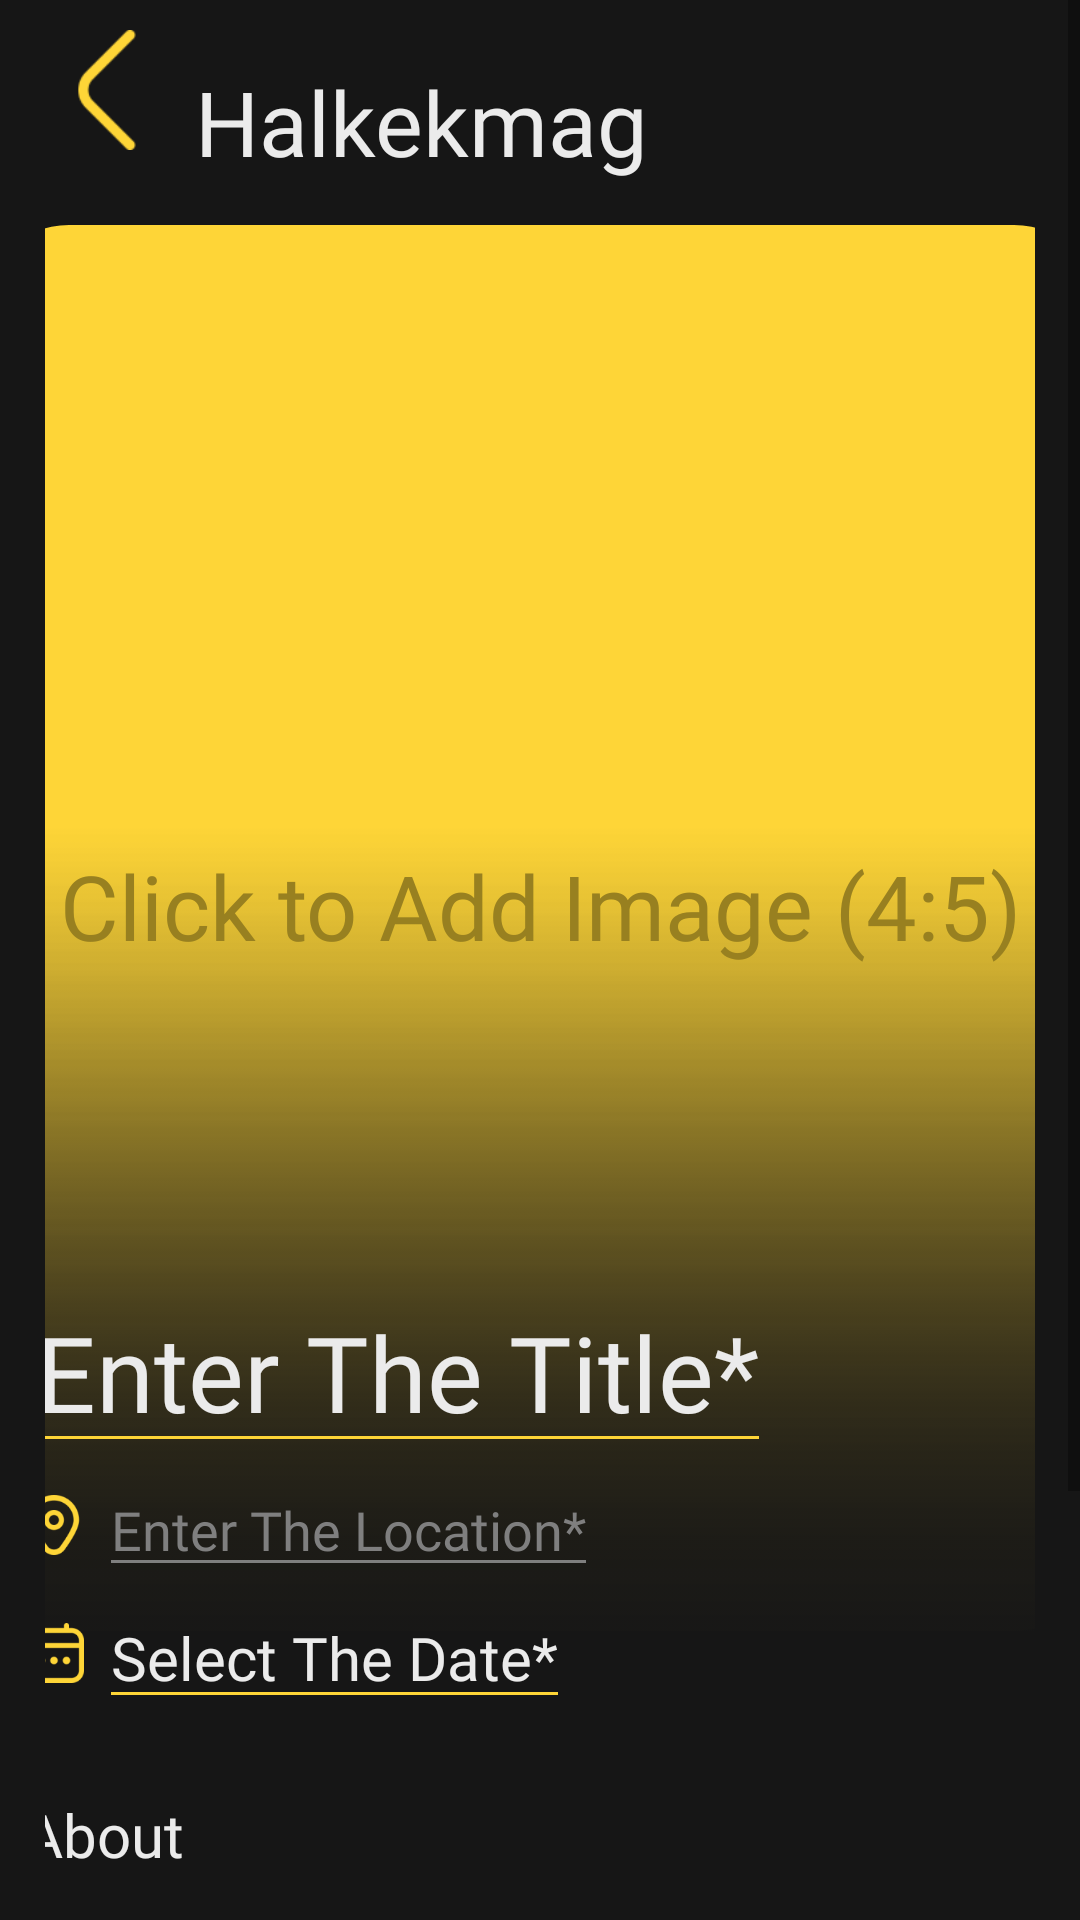

The Android layout XML behind this screen, and the referenced resources:
<!-- AndroidManifest.xml: application theme Theme.Halkekmag -->
<!-- res/layout/fragment_post_paylas.xml -->
<?xml version="1.0" encoding="utf-8"?>
<layout xmlns:android="http://schemas.android.com/apk/res/android"
    xmlns:app="http://schemas.android.com/apk/res-auto"
    xmlns:tools="http://schemas.android.com/tools">

    <data>
        <variable
            name="viewModel"
            type="com.furkanmulayim.halkekmag.presentation.viewmodel.PostShareViewModel" />
    </data>

    <ScrollView
        android:layout_width="match_parent"
        android:layout_height="match_parent"
        android:background="@color/status_bar_color"
        >

        <LinearLayout
            android:layout_width="match_parent"
            android:layout_height="match_parent"
            tools:context=".presentation.fragment.PostPaylasFragment">

            <androidx.constraintlayout.widget.ConstraintLayout
                android:layout_width="match_parent"
                android:layout_height="match_parent"
                android:layout_marginStart="15dp"
                android:layout_marginEnd="15dp"
                android:orientation="vertical">



                
                <LinearLayout
                    android:id="@+id/linearLayout"
                    android:layout_width="match_parent"
                    android:layout_height="60dp"
                    android:orientation="horizontal"
                    app:layout_constraintEnd_toEndOf="parent"
                    app:layout_constraintStart_toStartOf="parent"
                    app:layout_constraintTop_toTopOf="parent">

                    <ImageView
                        android:id="@+id/backButton"
                        android:layout_width="40dp"
                        android:layout_height="40dp"
                        android:layout_gravity="center"
                        android:layout_marginEnd="10dp"
                        android:background="@drawable/ok"
                        android:onClick="cancelPostShare" />

                    <LinearLayout
                        android:layout_width="wrap_content"
                        android:layout_height="wrap_content"
                        android:layout_gravity="center"
                        android:layout_weight="1"
                        android:orientation="vertical">

                        <TextView
                            android:id="@+id/tarih"
                            android:layout_width="wrap_content"
                            android:layout_height="wrap_content"
                            android:text="@{viewModel.currentDate}"
                            android:fontFamily="@font/inter_medium"
                            android:textColor="@color/text_700"
                            android:textSize="15sp" />

                        <TextView
                            android:layout_width="wrap_content"
                            android:layout_height="wrap_content"
                            android:text="Halkekmag"
                            android:fontFamily="@font/inter_medium"
                            android:textColor="@color/text_100"
                            android:textSize="30sp" />
                    </LinearLayout>

                </LinearLayout>


                
                <androidx.constraintlayout.widget.ConstraintLayout
                    android:id="@+id/constraintLayout"
                    android:layout_width="375dp"
                    android:layout_height="468.75dp"
                    android:layout_marginTop="15dp"
                    android:orientation="horizontal"
                    app:layout_constraintEnd_toEndOf="parent"
                    app:layout_constraintStart_toStartOf="parent"
                    app:layout_constraintTop_toBottomOf="@+id/linearLayout">


                    
                    <com.google.android.material.imageview.ShapeableImageView
                        android:id="@+id/sendPhoto"
                        android:layout_width="375dp"
                        android:layout_height="468.75dp"
                        android:background="@color/yellow_100"
                        android:scaleType="centerCrop"
                        app:layout_constraintEnd_toEndOf="parent"
                        app:layout_constraintStart_toStartOf="parent"
                        app:layout_constraintTop_toTopOf="parent"
                        app:shapeAppearanceOverlay="@style/rounded_10" />

                    
                    <ImageView
                        android:id="@+id/selectButton"
                        android:layout_width="375dp"
                        android:layout_height="468.75dp"
                        android:background="@drawable/black_linear"
                        app:layout_constraintEnd_toEndOf="parent"
                        app:layout_constraintStart_toStartOf="parent"
                        app:layout_constraintTop_toTopOf="parent" />
                </androidx.constraintlayout.widget.ConstraintLayout>
                <TextView
                    android:id="@+id/clickText"
                    android:layout_width="match_parent"
                    android:layout_height="wrap_content"
                    android:fontFamily="@font/inter_medium"
                    android:text="@string/click"
                    android:textAlignment="center"
                    android:textColor="@color/yellow_700"
                    android:textSize="30sp"
                    app:layout_constraintBottom_toBottomOf="@+id/constraintLayout"
                    app:layout_constraintTop_toBottomOf="@+id/linearLayout" />

                <LinearLayout
                    android:id="@+id/linearLayout2"
                    android:layout_width="345dp"
                    android:layout_height="400dp"
                    android:layout_gravity="center"
                    android:layout_marginTop="-120dp"
                    android:orientation="vertical"
                    app:layout_constraintEnd_toEndOf="parent"
                    app:layout_constraintStart_toStartOf="parent"
                    app:layout_constraintTop_toBottomOf="@+id/constraintLayout">

                    <EditText
                        android:id="@+id/titleTitle"
                        android:layout_width="wrap_content"
                        android:layout_height="wrap_content"
                        android:backgroundTint="@color/yellow_100"
                        android:fontFamily="@font/inter_medium"
                        android:hint="@string/enter_title"
                        android:inputType="text"
                        android:textColor="@color/text_100"
                        android:textColorHint="@color/text_100"
                        android:textSize="35sp" />

                    <LinearLayout
                        android:layout_width="match_parent"
                        android:layout_height="wrap_content">

                        <ImageView
                            android:layout_width="20dp"
                            android:layout_height="20dp"
                            android:layout_gravity="center"
                            android:layout_marginEnd="5dp"
                            android:background="@drawable/location" />

                        <EditText
                            android:id="@+id/locationTitle"
                            android:layout_width="wrap_content"
                            android:layout_height="wrap_content"
                            android:backgroundTint="@color/text_700"
                            android:fontFamily="@font/inter_medium"
                            android:hint="@string/enter_location"
                            android:inputType="text"
                            android:textColor="@color/text_700"
                            android:textColorHint="@color/text_700"
                            android:textSize="18sp" />

                    </LinearLayout>

                    <LinearLayout
                        android:layout_width="match_parent"
                        android:layout_height="wrap_content">

                        <ImageView
                            android:layout_width="20dp"
                            android:layout_height="20dp"
                            android:layout_gravity="center"
                            android:layout_marginEnd="5dp"
                            android:background="@drawable/calendars" />

                        <EditText
                            android:id="@+id/dateTitle"
                            android:layout_width="wrap_content"
                            android:layout_height="wrap_content"
                            android:backgroundTint="@color/yellow_100"
                            android:fontFamily="@font/inter_medium"
                            android:hint="@string/enter_date"
                            android:inputType="text"
                            android:textColor="@color/text_100"
                            android:textColorHint="@color/text_100"
                            android:textSize="20sp" />

                    </LinearLayout>


                    <TextView
                        android:layout_width="wrap_content"
                        android:layout_height="wrap_content"
                        android:layout_marginTop="25dp"
                        android:fontFamily="@font/inter_medium"
                        android:text="@string/about"
                        android:textColor="@color/text_100"
                        android:textSize="20sp" />

                    <EditText
                        android:id="@+id/aboutTitle"
                        android:layout_width="wrap_content"
                        android:layout_height="wrap_content"
                        android:backgroundTint="@color/yellow_100"
                        android:fontFamily="@font/inter_medium"
                        android:hint="@string/enter_about"
                        android:inputType="textMultiLine|textCapSentences"
                        android:textColor="@color/text_100"
                        android:textColorHint="@color/text_100"
                        android:textSize="18sp" />

                    <Button
                        android:id="@+id/shareButton"
                        android:layout_width="wrap_content"
                        android:layout_height="wrap_content"
                        android:layout_gravity="center"
                        android:layout_marginTop="15dp"
                        android:fontFamily="@font/inter_medium"
                        android:text="@string/share_post"
                        android:textAllCaps="false"
                        android:textColor="@color/back_area" />
                </LinearLayout>

                <ProgressBar
                    android:id="@+id/progressBar"
                    style="@android:style/Widget.DeviceDefault.ProgressBar.Large"
                    android:layout_width="wrap_content"
                    android:layout_height="wrap_content"
                    android:visibility="gone"
                    app:layout_constraintBottom_toBottomOf="parent"
                    app:layout_constraintEnd_toEndOf="parent"
                    app:layout_constraintStart_toStartOf="parent"
                    app:layout_constraintTop_toTopOf="parent" />

            </androidx.constraintlayout.widget.ConstraintLayout>

        </LinearLayout>


    </ScrollView>
</layout>
<!-- resources referenced by this layout -->
<resources>
  <color name="back_area">#1F1F1F</color>
  <color name="status_bar_color">#161616</color>
  <color name="text_100">#EBEBEB</color>
  <color name="text_700">#7F7F7F</color>
  <color name="yellow_100">#FED537</color>
  <color name="yellow_700">#988020</color>
  <!-- drawable black_linear: png bitmap (drawable, 6760 bytes) -->
  <!-- drawable calendars: png bitmap (drawable, 2864 bytes) -->
  <!-- drawable location: png bitmap (drawable, 4803 bytes) -->
  <!-- drawable ok: png bitmap (drawable, 1787 bytes) -->
  <string name="about">About</string>
  <string name="click">Click to Add Image (4:5)</string>
  <string name="enter_about">You can enter descriptions in this section.*</string>
  <string name="enter_date">Select The Date*</string>
  <string name="enter_location">Enter The Location*</string>
  <string name="enter_title">Enter The Title*</string>
  <string name="share_post">Share Post</string>
  <style name="rounded_10" parent="">
          <item name="cornerFamily">rounded</item>
          <item name="cornerSize">30dp</item>
      </style>
  <style name="Theme.Halkekmag" parent="Theme.MaterialComponents.DayNight.NoActionBar">
          
          <item name="colorPrimary">@color/yellow_100</item>
          <item name="colorPrimaryVariant">@color/status_bar_color</item>
          <item name="colorOnPrimary">@color/white</item>
          
          <item name="colorSecondary">@color/yellow_100</item>
          <item name="colorSecondaryVariant">@color/yellow_700</item>
          <item name="colorOnSecondary">@color/black</item>
          
          <item name="android:statusBarColor">?attr/colorPrimaryVariant</item>
          
      </style>
  <color name="white">#FFFFFFFF</color>
  <color name="black">#FF000000</color>
</resources>
